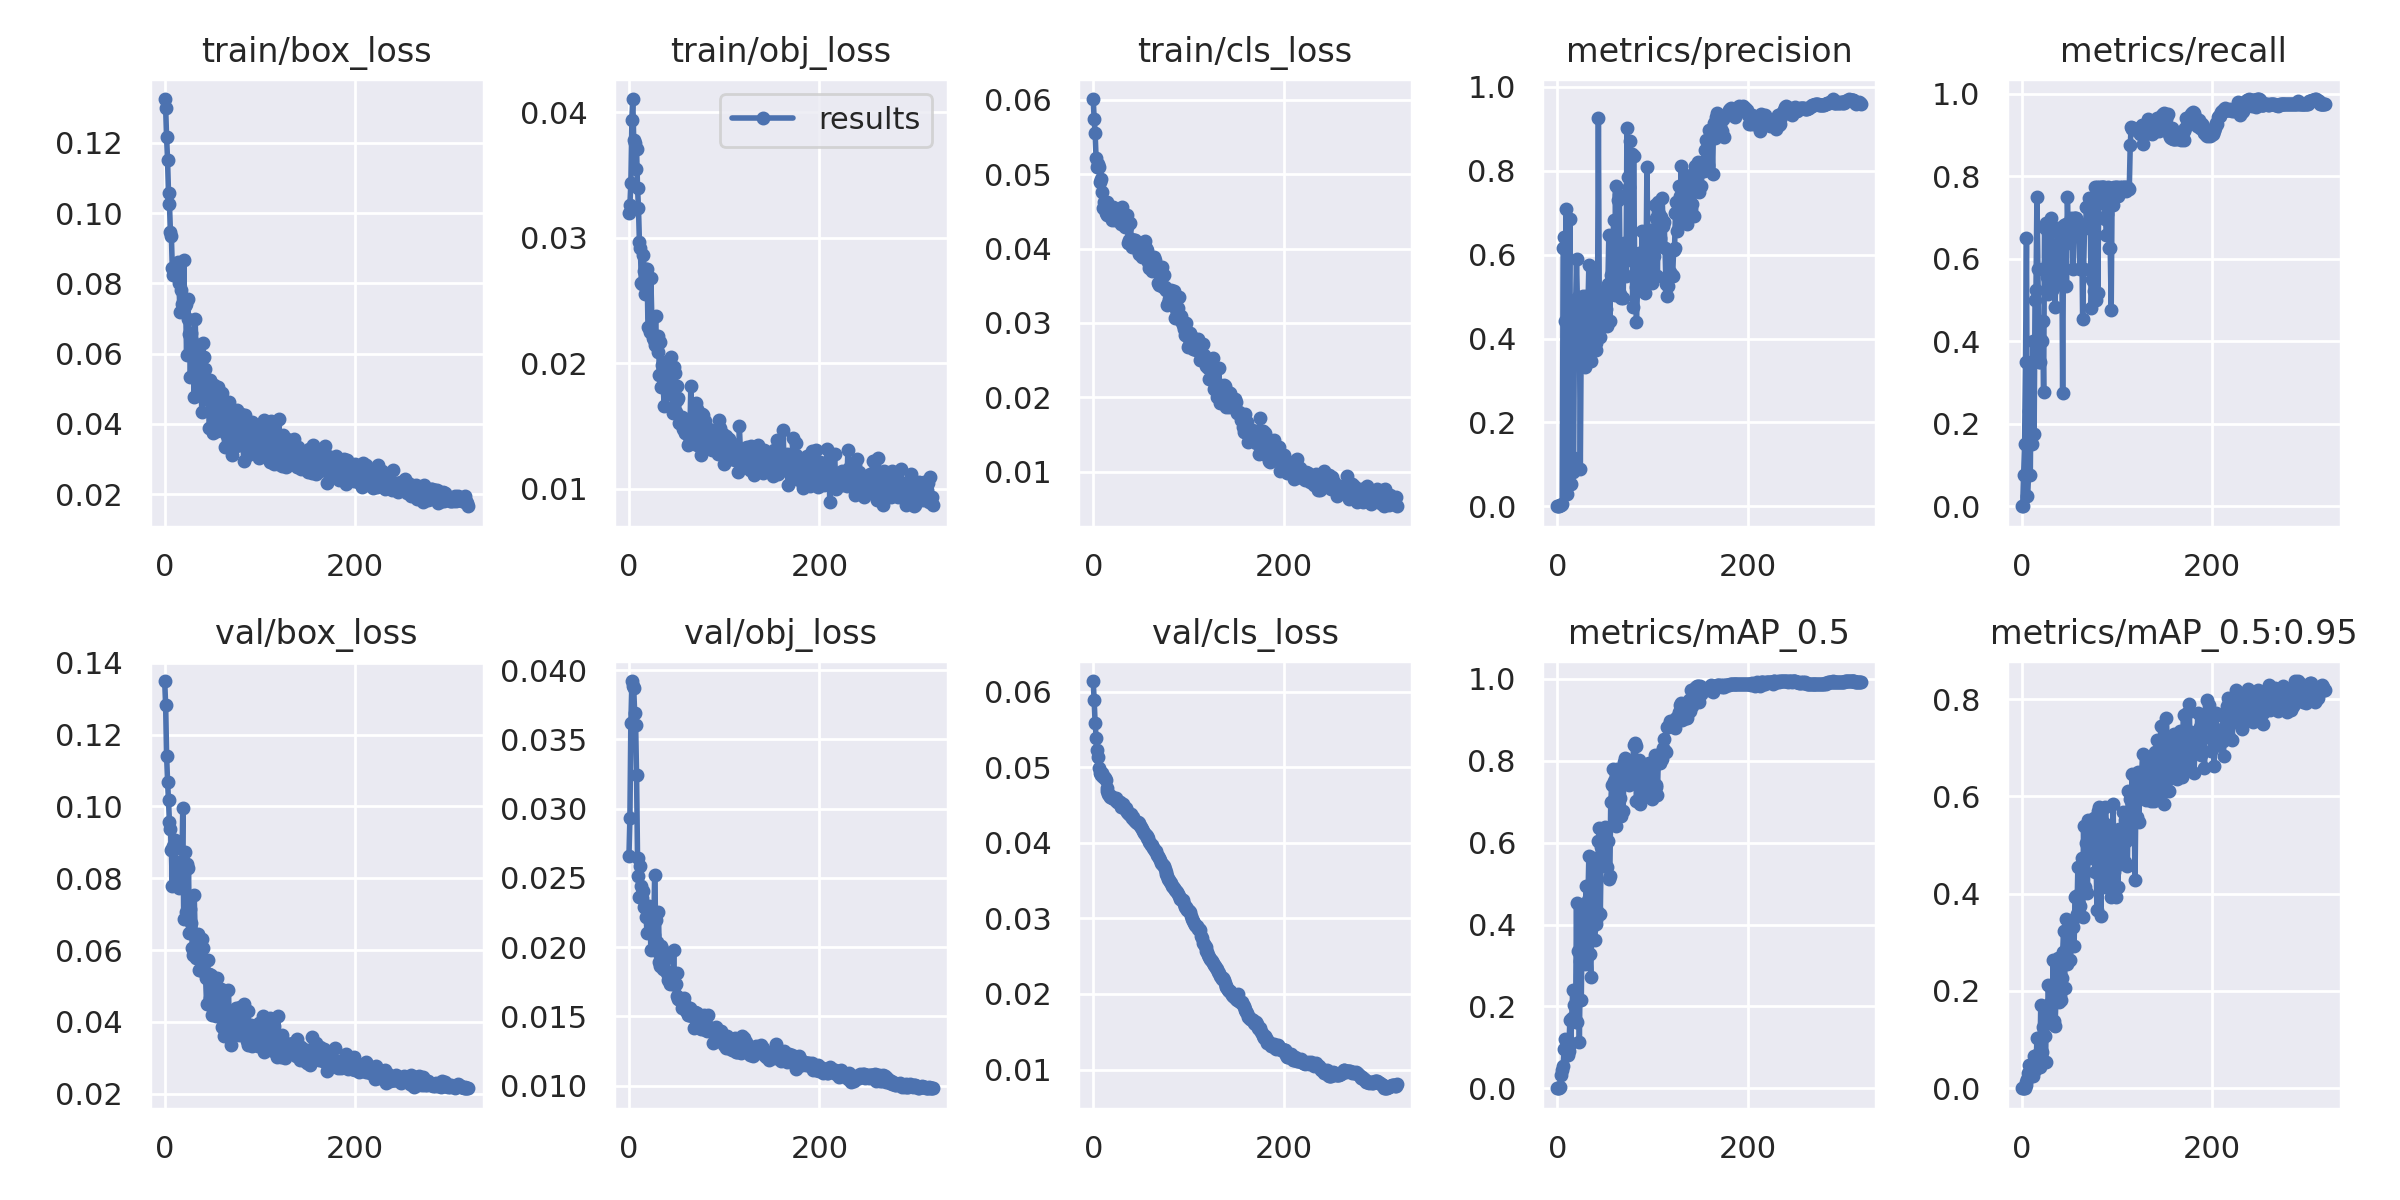

The file beside this chart, header and first rows:
epoch, train/box_loss, train/obj_loss, train/cls_loss, metrics/precision, metrics/recall, metrics/mAP_0.5, metrics/mAP_0.5:0.95, val/box_loss, val/obj_loss, val/cls_loss, x/lr0, x/lr1, x/lr2
0, 0.1325, 0.03199, 0.06011, 0, 0, 0, 0, 0.1349, 0.02659, 0.06139, 0.0964, 0.0004, 0.0004
1, 0.1299, 0.03266, 0.05743, 0, 0, 0, 0, 0.1281, 0.02929, 0.05883, 0.0919, 0.0008972, 0.0008972
2, 0.1215, 0.03435, 0.05552, 0.001258, 0.075, 0.000839, 0.0002652, 0.1142, 0.03616, 0.05585, 0.08739, 0.001391, 0.001391
3, 0.115, 0.03939, 0.05221, 0.002269, 0.15, 0.002319, 0.0008884, 0.1069, 0.03921, 0.05391, 0.08288, 0.001882, 0.001882
4, 0.1057, 0.04107, 0.05102, 0.003354, 0.35, 0.03238, 0.006092, 0.1017, 0.03883, 0.05226, 0.07837, 0.00237, 0.00237
5, 0.1026, 0.03779, 0.05134, 0.005604, 0.65, 0.04436, 0.01282, 0.09556, 0.03867, 0.0513, 0.07386, 0.002855, 0.002855
6, 0.09476, 0.03757, 0.05101, 0.6161, 0.025, 0.05528, 0.01983, 0.09365, 0.03688, 0.04993, 0.06934, 0.003337, 0.003337
7, 0.09357, 0.03547, 0.04893, 0.6415, 0.075, 0.09556, 0.03064, 0.08787, 0.03606, 0.04917, 0.06482, 0.003815, 0.003815
8, 0.08438, 0.03707, 0.04941, 0.442, 0.2298, 0.1202, 0.04773, 0.07792, 0.03239, 0.04891, 0.06029, 0.004291, 0.004291
9, 0.08226, 0.03399, 0.04764, 0.7081, 0.075, 0.1185, 0.02578, 0.08897, 0.02647, 0.04916, 0.05576, 0.004764, 0.004764
10, 0.08335, 0.03241, 0.0455, 0.02919, 0.35, 0.08968, 0.03317, 0.08812, 0.02513, 0.04876, 0.05123, 0.005233, 0.005233
11, 0.08226, 0.02968, 0.04622, 0.4435, 0.15, 0.08089, 0.02629, 0.0906, 0.02364, 0.04874, 0.0467, 0.005699, 0.005699
12, 0.08431, 0.02922, 0.04591, 0.4555, 0.4, 0.09122, 0.02497, 0.08036, 0.02588, 0.0485, 0.04216, 0.006162, 0.006162
13, 0.08321, 0.02644, 0.04484, 0.6848, 0.175, 0.1664, 0.06551, 0.08317, 0.02442, 0.04831, 0.03762, 0.006622, 0.006622
14, 0.08609, 0.02631, 0.04627, 0.05331, 0.5, 0.1101, 0.03822, 0.08442, 0.02354, 0.04727, 0.03308, 0.007079, 0.007079
15, 0.08005, 0.0286, 0.0445, 0.4481, 0.525, 0.1719, 0.04251, 0.0773, 0.02406, 0.04684, 0.02853, 0.007533, 0.007533
16, 0.07176, 0.02732, 0.04543, 0.08283, 0.75, 0.2393, 0.1025, 0.08171, 0.02288, 0.0465, 0.02398, 0.007984, 0.007984
17, 0.07809, 0.02553, 0.0448, 0.1162, 0.575, 0.2037, 0.06956, 0.08118, 0.02291, 0.04637, 0.01943, 0.008432, 0.008432
18, 0.07404, 0.02751, 0.04518, 0.4912, 0.35, 0.1689, 0.06726, 0.08242, 0.02214, 0.04603, 0.01488, 0.008877, 0.008877
19, 0.07217, 0.02753, 0.0447, 0.4678, 0.35, 0.1618, 0.04368, 0.0995, 0.02104, 0.04616, 0.01032, 0.009318, 0.009318
20, 0.08661, 0.02291, 0.0439, 0.5886, 0.4025, 0.4526, 0.1706, 0.06861, 0.02216, 0.04588, 0.009381, 0.009381, 0.009381
21, 0.07361, 0.02285, 0.0456, 0.4811, 0.4002, 0.1621, 0.07551, 0.08718, 0.02299, 0.04595, 0.009381, 0.009381, 0.009381
22, 0.07402, 0.0225, 0.04486, 0.5001, 0.45, 0.3345, 0.1265, 0.07068, 0.02288, 0.04587, 0.00935, 0.00935, 0.00935
23, 0.05951, 0.02679, 0.0438, 0.4744, 0.2777, 0.1135, 0.05448, 0.0841, 0.01982, 0.0457, 0.009319, 0.009319, 0.009319
24, 0.07544, 0.02371, 0.04425, 0.08972, 0.675, 0.3115, 0.1069, 0.0702, 0.02111, 0.04588, 0.009288, 0.009288, 0.009288
25, 0.06999, 0.02206, 0.04389, 0.4196, 0.5811, 0.2162, 0.0548, 0.08291, 0.02219, 0.04546, 0.009258, 0.009258, 0.009258
26, 0.0657, 0.02186, 0.04475, 0.4757, 0.6876, 0.4201, 0.1645, 0.06476, 0.02084, 0.0454, 0.009227, 0.009227, 0.009227
27, 0.05339, 0.02143, 0.04419, 0.5009, 0.5558, 0.4117, 0.1389, 0.07142, 0.0252, 0.04538, 0.009196, 0.009196, 0.009196
28, 0.06583, 0.02377, 0.04394, 0.4947, 0.5139, 0.43, 0.2127, 0.06744, 0.02199, 0.04544, 0.009165, 0.009165, 0.009165
29, 0.06374, 0.02137, 0.04332, 0.3323, 0.5862, 0.3043, 0.1464, 0.06068, 0.02036, 0.04475, 0.009134, 0.009134, 0.009134
30, 0.06074, 0.02091, 0.04561, 0.5017, 0.5392, 0.4937, 0.1759, 0.05861, 0.01966, 0.04503, 0.009103, 0.009103, 0.009103
31, 0.04758, 0.0222, 0.04405, 0.4612, 0.7, 0.4175, 0.1434, 0.0754, 0.02257, 0.0451, 0.009072, 0.009072, 0.009072
32, 0.06986, 0.01908, 0.0444, 0.4703, 0.5241, 0.4604, 0.1382, 0.06456, 0.01893, 0.04468, 0.009041, 0.009041, 0.009041
33, 0.05931, 0.02171, 0.04284, 0.5747, 0.53, 0.5685, 0.2627, 0.05776, 0.01862, 0.04448, 0.00901, 0.00901, 0.00901
34, 0.05955, 0.01813, 0.0436, 0.3831, 0.55, 0.3283, 0.1381, 0.0639, 0.02006, 0.04465, 0.008979, 0.008979, 0.008979
35, 0.0486, 0.01988, 0.04445, 0.3472, 0.4827, 0.2717, 0.1276, 0.06449, 0.01988, 0.04425, 0.008948, 0.008948, 0.008948
36, 0.05941, 0.01826, 0.04295, 0.454, 0.5916, 0.3943, 0.1872, 0.0544, 0.01843, 0.04408, 0.008917, 0.008917, 0.008917
37, 0.05218, 0.01658, 0.04072, 0.5495, 0.6364, 0.5625, 0.2394, 0.05451, 0.01896, 0.044, 0.008886, 0.008886, 0.008886
38, 0.05323, 0.02012, 0.04111, 0.4552, 0.675, 0.4928, 0.2674, 0.05446, 0.01833, 0.04378, 0.008855, 0.008855, 0.008855
39, 0.04348, 0.019, 0.04342, 0.4149, 0.5506, 0.3619, 0.1773, 0.06301, 0.01931, 0.04369, 0.008824, 0.008824, 0.008824
40, 0.06306, 0.01853, 0.04133, 0.3898, 0.6574, 0.4117, 0.1927, 0.06047, 0.0181, 0.04377, 0.008793, 0.008793, 0.008793
41, 0.05904, 0.01866, 0.04025, 0.3733, 0.55, 0.4024, 0.1824, 0.05629, 0.01764, 0.04333, 0.008762, 0.008762, 0.008762
42, 0.05575, 0.01755, 0.04063, 0.4325, 0.675, 0.4321, 0.2271, 0.05707, 0.01815, 0.04335, 0.008732, 0.008732, 0.008732
43, 0.04797, 0.01869, 0.04112, 0.925, 0.275, 0.6031, 0.2803, 0.05211, 0.01736, 0.04305, 0.008701, 0.008701, 0.008701
44, 0.05063, 0.02047, 0.0411, 0.443, 0.6811, 0.6361, 0.3235, 0.04493, 0.01742, 0.04292, 0.00867, 0.00867, 0.00867
45, 0.0469, 0.01752, 0.04011, 0.4028, 0.6349, 0.4247, 0.2051, 0.05721, 0.0182, 0.04273, 0.008639, 0.008639, 0.008639
46, 0.04872, 0.01607, 0.04048, 0.5102, 0.6854, 0.589, 0.3477, 0.04483, 0.01744, 0.04266, 0.008608, 0.008608, 0.008608
47, 0.03881, 0.01971, 0.04063, 0.504, 0.5349, 0.5513, 0.3253, 0.05332, 0.01976, 0.04277, 0.008577, 0.008577, 0.008577
48, 0.05244, 0.0192, 0.03929, 0.4583, 0.75, 0.6019, 0.2545, 0.04674, 0.01723, 0.04263, 0.008546, 0.008546, 0.008546
49, 0.04837, 0.01614, 0.04075, 0.4554, 0.65, 0.5539, 0.2911, 0.0529, 0.01736, 0.04218, 0.008515, 0.008515, 0.008515
50, 0.04594, 0.01708, 0.04035, 0.4774, 0.6437, 0.6395, 0.3174, 0.04195, 0.0165, 0.04208, 0.008484, 0.008484, 0.008484
51, 0.03732, 0.01818, 0.03891, 0.4695, 0.6505, 0.599, 0.2645, 0.05214, 0.01809, 0.04184, 0.008453, 0.008453, 0.008453
52, 0.05116, 0.01722, 0.04072, 0.4293, 0.7, 0.5399, 0.2918, 0.04457, 0.01629, 0.04155, 0.008422, 0.008422, 0.008422
53, 0.04369, 0.01528, 0.03917, 0.5308, 0.6799, 0.6034, 0.3415, 0.04396, 0.01635, 0.04133, 0.008391, 0.008391, 0.008391
54, 0.04291, 0.01528, 0.041, 0.6467, 0.575, 0.5108, 0.3322, 0.04168, 0.01615, 0.04113, 0.00836, 0.00836, 0.00836
55, 0.03812, 0.0153, 0.04008, 0.4414, 0.7, 0.5184, 0.2916, 0.05221, 0.01611, 0.04105, 0.008329, 0.008329, 0.008329
56, 0.05039, 0.0157, 0.03986, 0.5525, 0.7, 0.6989, 0.3935, 0.04366, 0.01561, 0.04094, 0.008298, 0.008298, 0.008298
57, 0.04581, 0.01474, 0.03862, 0.5332, 0.7, 0.7421, 0.3948, 0.04378, 0.01579, 0.04066, 0.008268, 0.008268, 0.008268
58, 0.04538, 0.01543, 0.03815, 0.5164, 0.679, 0.7799, 0.358, 0.047, 0.01631, 0.04059, 0.008237, 0.008237, 0.008237
59, 0.04308, 0.01447, 0.03738, 0.6831, 0.675, 0.7512, 0.4546, 0.04913, 0.01584, 0.04014, 0.008206, 0.008206, 0.008206
... 260 more rows
